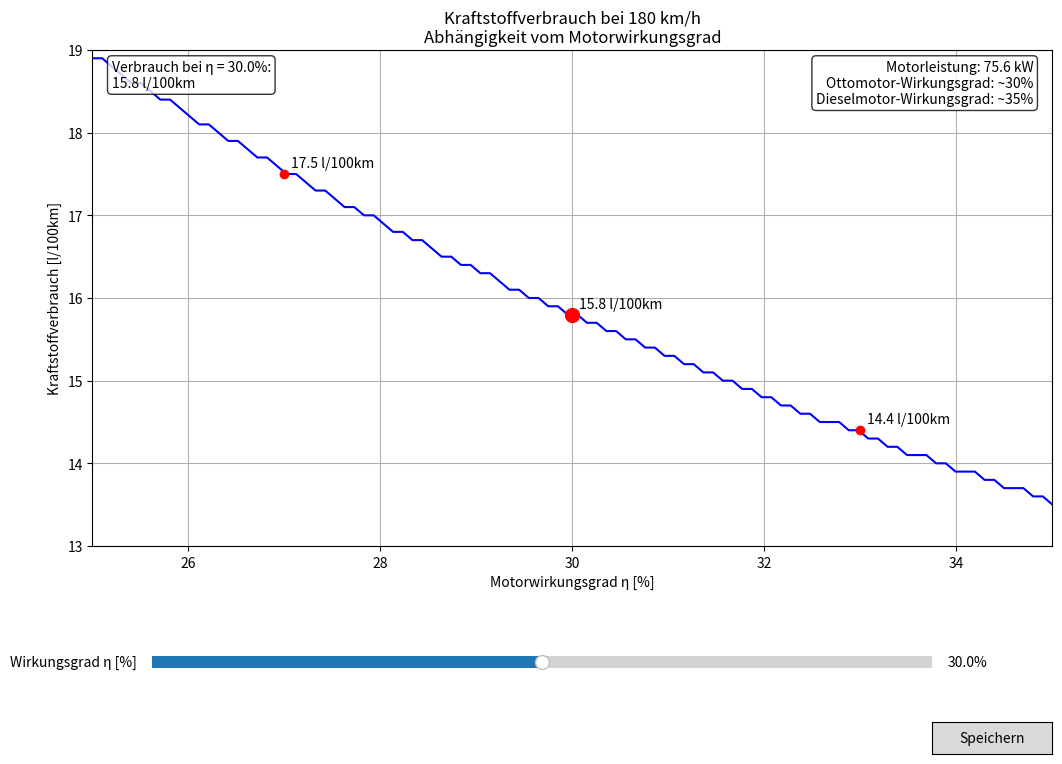

The script that saved this image:
import numpy as np
import matplotlib.pyplot as plt
from matplotlib.widgets import Slider, Button
from dataclasses import dataclass
import logging
from pathlib import Path
from datetime import datetime

# Logging konfigurieren
logging.basicConfig(level=logging.INFO)
logger = logging.getLogger(__name__)

class KraftstoffKonstanten:
    """Konstanten für die Kraftstoffverbrauchsberechnung"""
    MIN_WIRKUNGSGRAD = 0.25  # 25%
    MAX_WIRKUNGSGRAD = 0.35  # 35%
    DEFAULT_WIRKUNGSGRAD = 0.30  # 30%
    REFERENZ_PUNKTE = {
        0.27: 17.5,  # 27% -> 17.5 l/100km
        0.30: 15.8,  # 30% -> 15.8 l/100km
        0.33: 14.4   # 33% -> 14.4 l/100km
    }

@dataclass
class MotorParameter:
    """
    Parameter für die Kraftstoffverbrauchsberechnung
    
    Attributes:
        P_e: Motorleistung [kW]
        H_u: Heizwert [kJ/kg]
        rho_B: Kraftstoffdichte [kg/l]
        v_ref: Referenzgeschwindigkeit [km/h]
    """
    P_e: float = 75.6           # Motorleistung [kW]
    H_u: float = 42000.0        # Heizwert [kJ/kg]
    rho_B: float = 0.76         # Kraftstoffdichte [kg/l]
    v_ref: float = 180.0        # Referenzgeschwindigkeit [km/h]

class KraftstoffVisualisierung:
    """Interaktive Visualisierung des Kraftstoffverbrauchs"""
    
    def __init__(self):
        """Initialisiert die Visualisierung"""
        self.params = MotorParameter()
        self.konstanten = KraftstoffKonstanten()
        self.setup_plot()
        logger.info("Kraftstoffvisualisierung initialisiert")
    
    def berechne_verbrauch(self, eta_e: float) -> float:
        """
        Berechnet den Kraftstoffverbrauch für einen gegebenen Wirkungsgrad
        
        Args:
            eta_e: Effektiver Wirkungsgrad (0 bis 1)
            
        Returns:
            float: Kraftstoffverbrauch in l/100km
            
        Raises:
            ValueError: Wenn der Wirkungsgrad außerhalb des gültigen Bereichs liegt
        """
        if not self.konstanten.MIN_WIRKUNGSGRAD <= eta_e <= self.konstanten.MAX_WIRKUNGSGRAD:
            raise ValueError(f"Wirkungsgrad muss zwischen {self.konstanten.MIN_WIRKUNGSGRAD*100}% "
                           f"und {self.konstanten.MAX_WIRKUNGSGRAD*100}% liegen")
            
        # Berechnung des Massenstroms [kg/s]
        m_dot_B = (self.params.P_e * 1000) / (eta_e * self.params.H_u * 1000)
        
        # Berechnung des Volumenstroms [l/h]
        V_dot_B = m_dot_B / self.params.rho_B * 3600
        
        # Berechnung des streckenbezogenen Verbrauchs [l/100km]
        verbrauch = (V_dot_B / self.params.v_ref) * 100
        
        return round(verbrauch, 1)
    
    def update(self, _):
        """Aktualisiert die Visualisierung bei Änderung des Sliders"""
        try:
            eta_e = self.eta_slider.val / 100
            verbrauch = self.berechne_verbrauch(eta_e)
            
            # Aktualisiere Verbrauchspunkt
            self.verbrauch_point.set_offsets([[self.eta_slider.val, verbrauch]])
            
            # Aktualisiere Textanzeige
            self.verbrauch_text.set_text(
                f'Verbrauch bei η = {self.eta_slider.val:.1f}%:\n{verbrauch:.1f} l/100km'
            )
            
            self.fig.canvas.draw_idle()
        except Exception as e:
            logger.error(f"Fehler bei der Aktualisierung: {e}")
    
    def save_plot(self, _):
        """Speichert den Plot als PNG und SVG"""
        try:
            # Erstelle Ausgabeordner, falls nicht vorhanden
            output_dir = Path("output")
            output_dir.mkdir(exist_ok=True)
            
            # Generiere Zeitstempel für eindeutige Dateinamen
            timestamp = datetime.now().strftime("%Y%m%d_%H%M%S")
            base_filename = f"kraftstoffverbrauch_{timestamp}"
            
            # Speichere als PNG
            png_path = output_dir / f"{base_filename}.png"
            self.fig.savefig(png_path, dpi=300, bbox_inches='tight')
            logger.info(f"Plot als PNG gespeichert: {png_path}")
            
            # Speichere als SVG
            svg_path = output_dir / f"{base_filename}.svg"
            self.fig.savefig(svg_path, format='svg', bbox_inches='tight')
            logger.info(f"Plot als SVG gespeichert: {svg_path}")
            
        except Exception as e:
            logger.error(f"Fehler beim Speichern: {e}")
    
    def setup_plot(self):
        """Erstellt den interaktiven Plot"""
        # Figure erstellen
        self.fig = plt.figure(figsize=(12, 8))
        
        # Subplot mit Abstand für Slider und Buttons
        self.ax = self.fig.add_subplot(111)
        plt.subplots_adjust(left=0.1, bottom=0.28, right=0.9, top=0.9)
        
        # Wirkungsgrade für die Kurve
        eta_range = np.linspace(
            self.konstanten.MIN_WIRKUNGSGRAD * 100,
            self.konstanten.MAX_WIRKUNGSGRAD * 100,
            100
        )
        verbrauch_range = [self.berechne_verbrauch(eta/100) for eta in eta_range]
        
        # Hauptkurve
        self.ax.plot(eta_range, verbrauch_range, 'b-', label='Verbrauch bei 180 km/h')
        
        # Referenzpunkte mit Beschriftungen
        for eta, verbrauch in self.konstanten.REFERENZ_PUNKTE.items():
            self.ax.plot(eta * 100, verbrauch, 'ro')
            self.ax.annotate(
                f'{verbrauch:.1f} l/100km',
                xy=(eta * 100, verbrauch),
                xytext=(5, 5),
                textcoords='offset points'
            )
        
        # Aktueller Verbrauchspunkt
        self.verbrauch_point = self.ax.scatter([], [], color='red', s=100, zorder=5)
        
        # Layout und Beschriftungen
        self.ax.set_xlabel('Motorwirkungsgrad η [%]')
        self.ax.set_ylabel('Kraftstoffverbrauch [l/100km]')
        self.ax.set_title('Kraftstoffverbrauch bei 180 km/h\nAbhängigkeit vom Motorwirkungsgrad')
        self.ax.grid(True)
        
        # Achsenbereiche
        self.ax.set_xlim(25, 35)
        self.ax.set_ylim(13, 19)
        
        # Slider erstellen
        slider_ax = plt.axes([0.15, 0.12, 0.65, 0.03])
        self.eta_slider = Slider(
            slider_ax,
            'Wirkungsgrad η [%]',
            valmin=self.konstanten.MIN_WIRKUNGSGRAD * 100,
            valmax=self.konstanten.MAX_WIRKUNGSGRAD * 100,
            valinit=self.konstanten.DEFAULT_WIRKUNGSGRAD * 100,
            valfmt='%.1f%%'
        )
        self.eta_slider.on_changed(self.update)
        
        # Speicher-Button erstellen
        button_ax = plt.axes([0.8, 0.02, 0.1, 0.04])
        self.save_button = Button(button_ax, 'Speichern')
        self.save_button.on_clicked(self.save_plot)
        
        # Textfeld für aktuellen Verbrauch
        self.verbrauch_text = self.ax.text(
            0.02, 0.98,
            '',
            transform=self.ax.transAxes,
            verticalalignment='top',
            bbox=dict(boxstyle='round', facecolor='white', alpha=0.8)
        )
        
        # Zusatzinformationen
        info_text = (
            'Motorleistung: 75.6 kW\n'
            'Ottomotor-Wirkungsgrad: ~30%\n'
            'Dieselmotor-Wirkungsgrad: ~35%'
        )
        self.ax.text(
            0.98, 0.98,
            info_text,
            transform=self.ax.transAxes,
            verticalalignment='top',
            horizontalalignment='right',
            bbox=dict(boxstyle='round', facecolor='white', alpha=0.8)
        )
        
        # Initialer Update
        self.update(None)
        logger.info("Plot-Setup abgeschlossen")

def main():
    """Hauptfunktion zum Starten der Visualisierung"""
    try:
        visualisierung = KraftstoffVisualisierung()
        plt.show()
        logger.info("Visualisierung erfolgreich beendet")
    except Exception as e:
        logger.error(f"Fehler beim Erstellen der Visualisierung: {e}")

if __name__ == '__main__':
    main()
